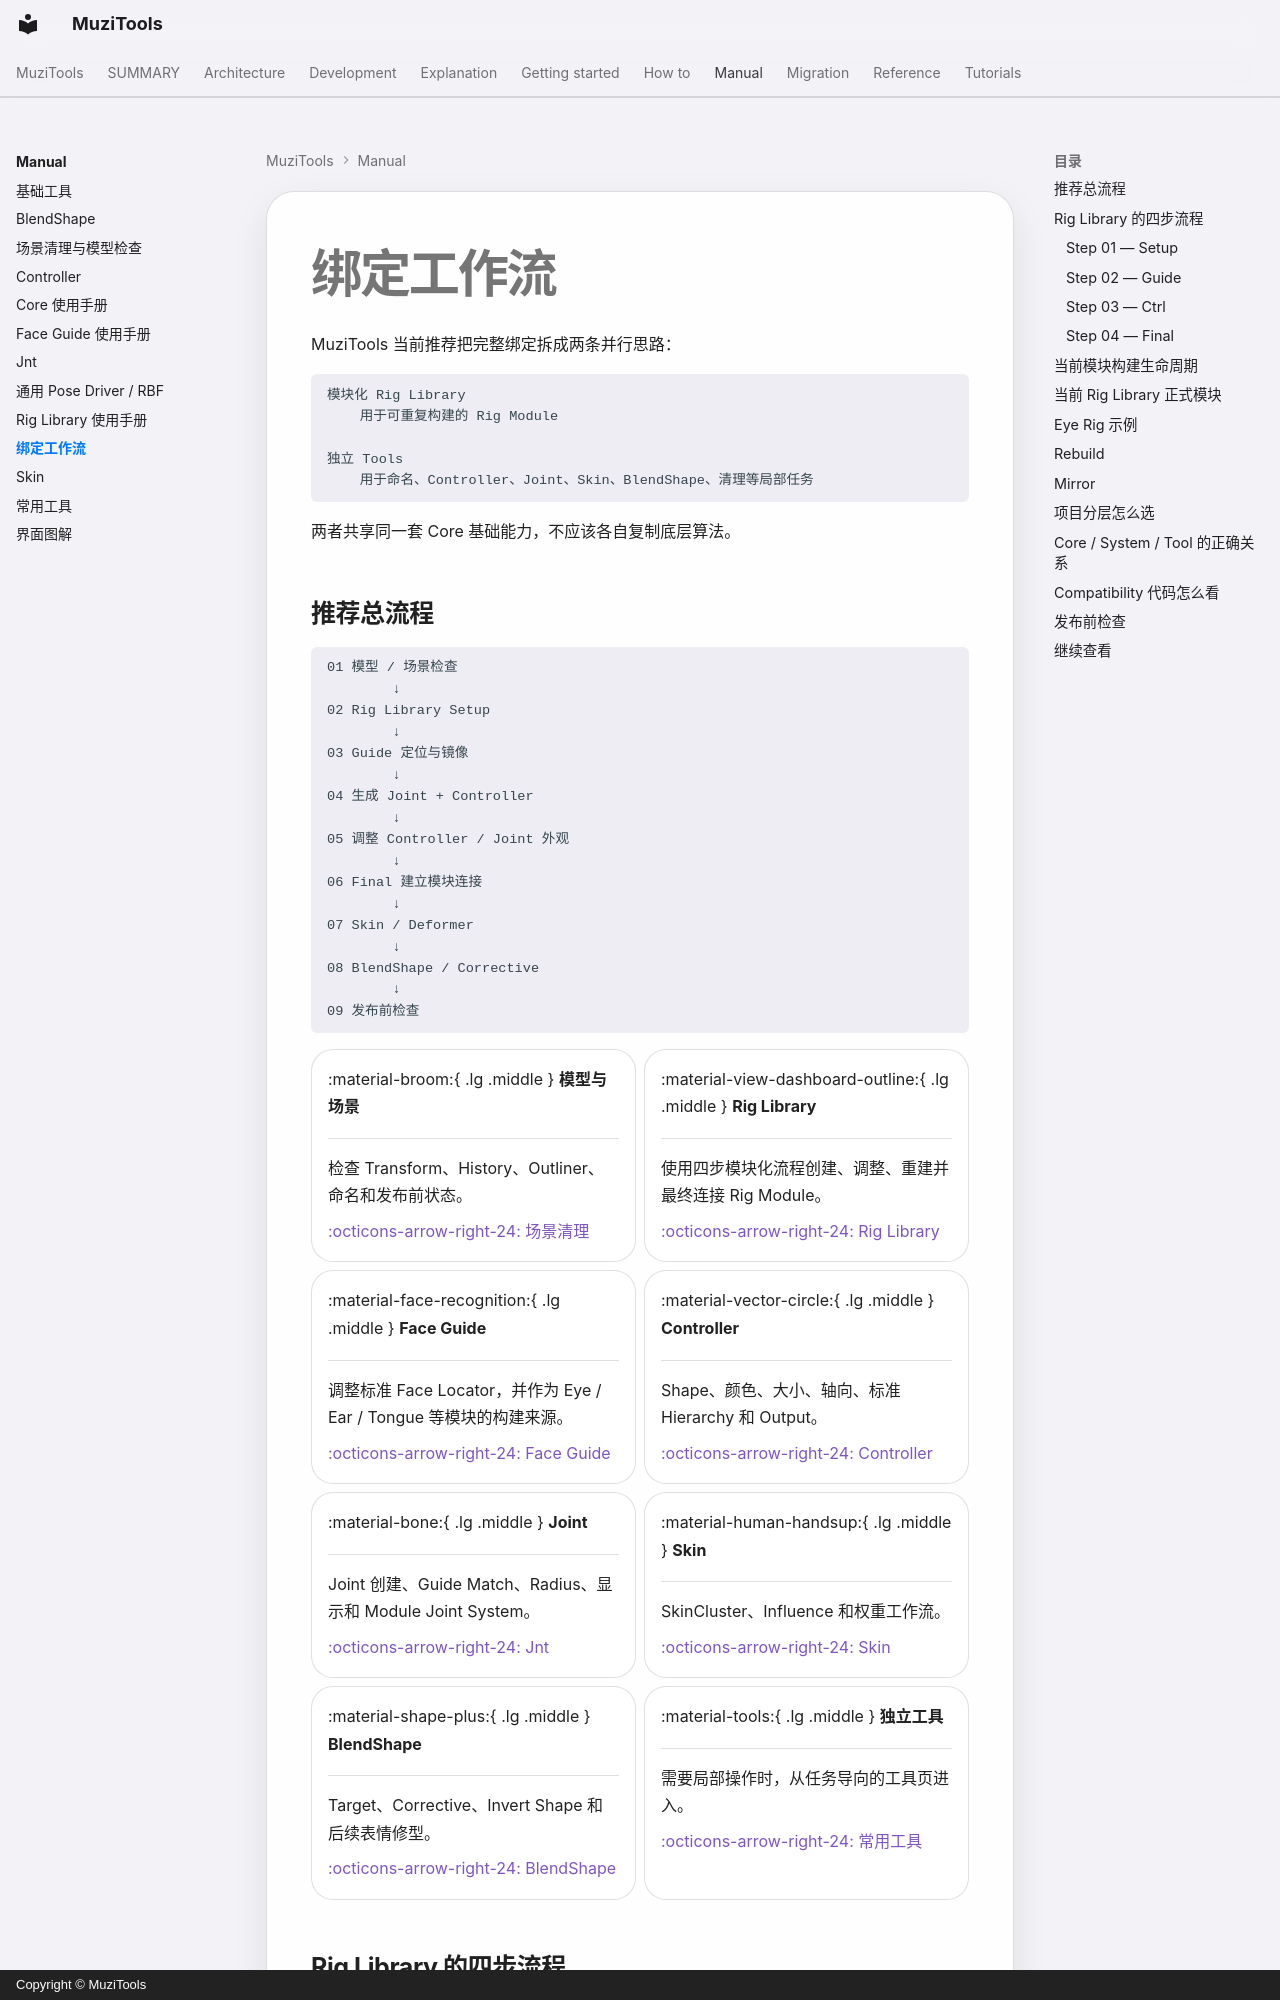

repository: MuZiMuZi/muziToolset · page: manual/rigging/index.html · generator: mkdocs · copyright: Copyright © MuziTools

# 绑定工作流

MuziTools 当前推荐把完整绑定拆成两条并行思路：

```text
模块化 Rig Library
    用于可重复构建的 Rig Module

独立 Tools
    用于命名、Controller、Joint、Skin、BlendShape、清理等局部任务
```

两者共享同一套 Core 基础能力，不应该各自复制底层算法。

## 推荐总流程

```text
01 模型 / 场景检查
        ↓
02 Rig Library Setup
        ↓
03 Guide 定位与镜像
        ↓
04 生成 Joint + Controller
        ↓
05 调整 Controller / Joint 外观
        ↓
06 Final 建立模块连接
        ↓
07 Skin / Deformer
        ↓
08 BlendShape / Corrective
        ↓
09 发布前检查
```

<div class="grid cards" markdown>

-   :material-broom:{ .lg .middle } **模型与场景**

    ---

    检查 Transform、History、Outliner、命名和发布前状态。

    [:octicons-arrow-right-24: 场景清理](cleanup.md)

-   :material-view-dashboard-outline:{ .lg .middle } **Rig Library**

    ---

    使用四步模块化流程创建、调整、重建并最终连接 Rig Module。

    [:octicons-arrow-right-24: Rig Library](rig-library.md)

-   :material-face-recognition:{ .lg .middle } **Face Guide**

    ---

    调整标准 Face Locator，并作为 Eye / Ear / Tongue 等模块的构建来源。

    [:octicons-arrow-right-24: Face Guide](face-guide.md)

-   :material-vector-circle:{ .lg .middle } **Controller**

    ---

    Shape、颜色、大小、轴向、标准 Hierarchy 和 Output。
